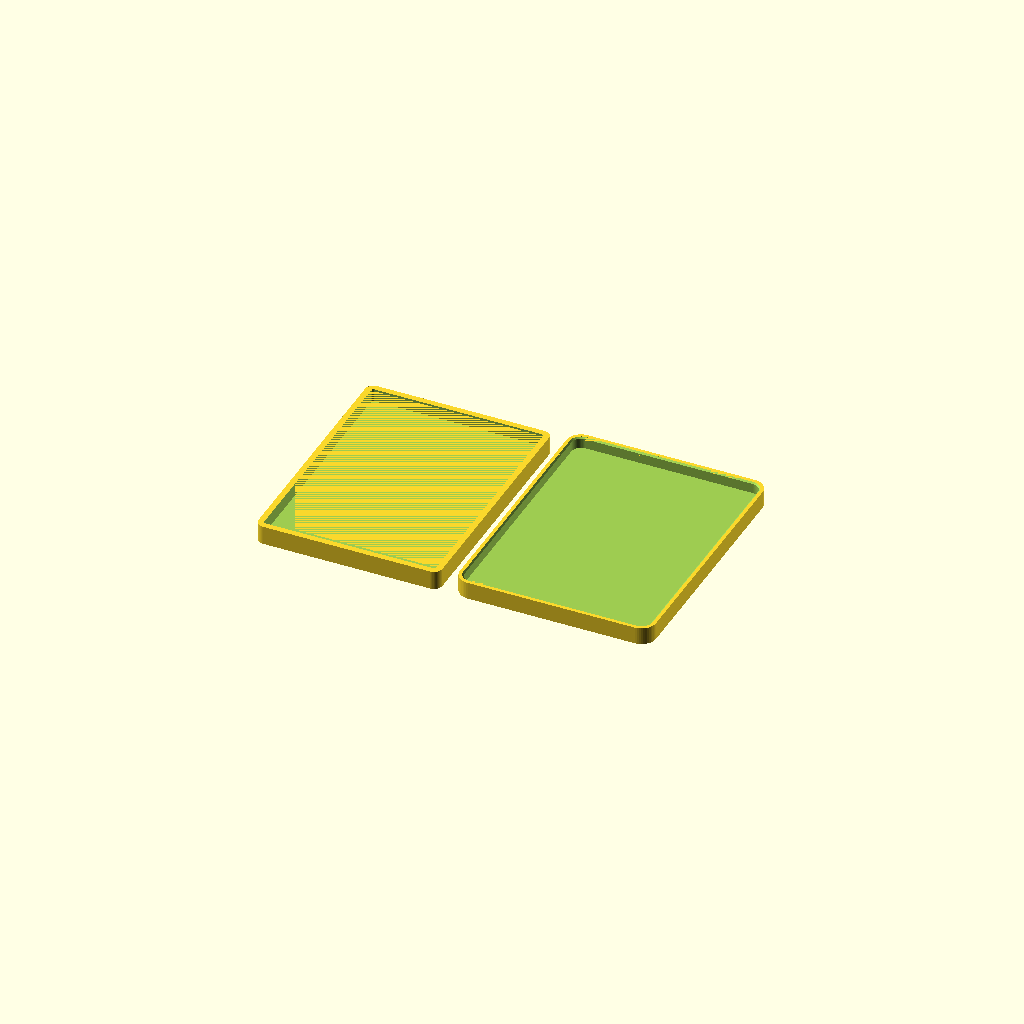
Cell 1: the model at its default parameters.
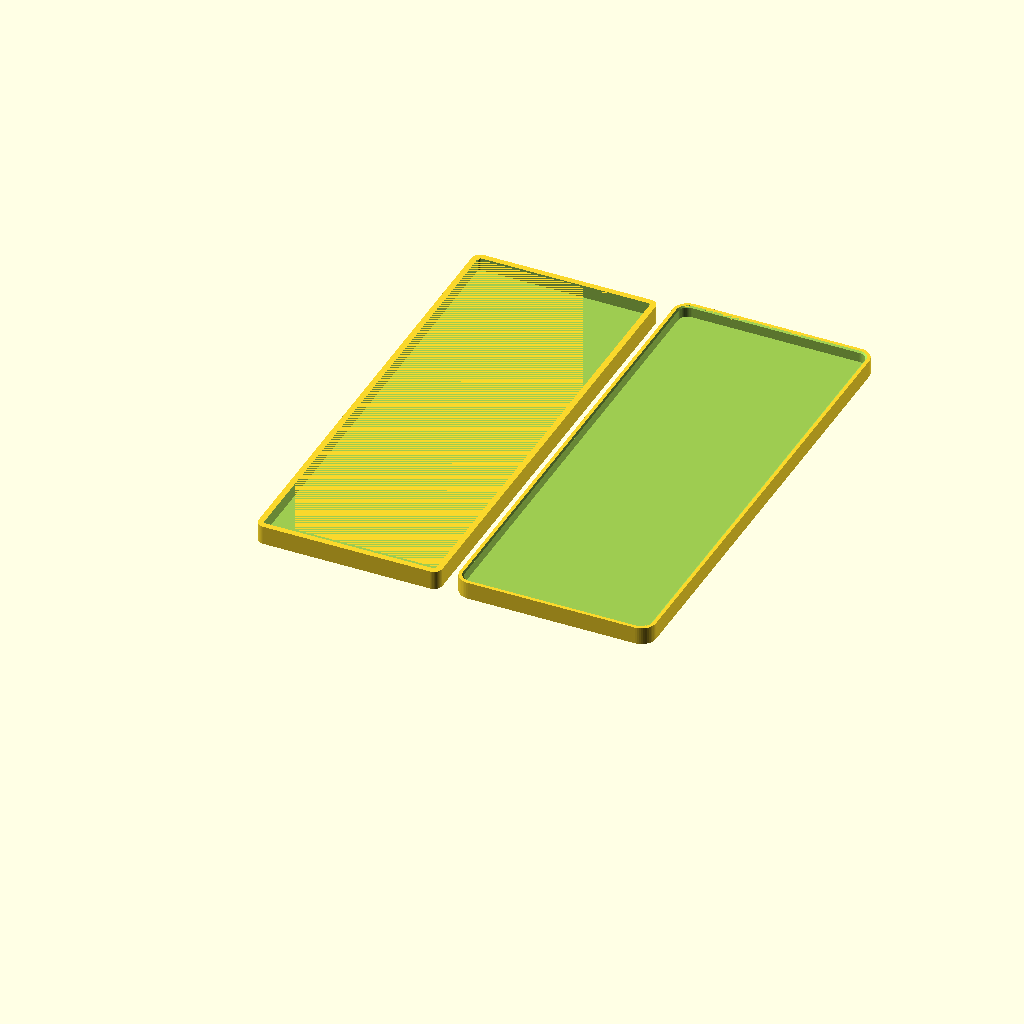
Cell 2: the same model with card_l = 186.
All cells are drawn from one camera (rotation 55°, 0°, 25°, orthographic, colour scheme Cornfield), so only the parameter changes between them.
Source of the model, deckboxes/card-mailer-01/card-mailer-01.scad:
/*
Card-mailer-01: estojos internos de transporte, 3/10 sleeves ou UMA slab BGS.
Colocar fita macia de retirada sob o conteudo, forro removivel de 1 mm embaixo
 e em cima; dobrar pontas da fita para dentro. Retirar levantando ambas pontas,
sem curvar os cards. Tampa sobreposta solta: LACRAR com fita em dois sentidos.
Usar dentro de embalagem externa de papelao com amortecimento; nao estanque.
Medidas reutilizadas por autorizacao do usuario: deckbox-03, 60 cards 68x93x45;
espessuras 2.25/7.5 sao ESTIMATIVAS proporcionais. BGS: bgs-stand-01, medida
real 82.5x130.2x8.5. Nao afirma compatibilidade PSA/CGC nem toploader.
Comandos canonicos (caminhos absolutos, repetir variant para cards3/cards10/bgs):
flatpak run org.openscad.OpenSCAD -o /home/afonsolelis/repos/3dmodels/deckboxes/card-mailer-01/stl/cards3-base.stl -D 'variant="cards3"' -D 'part="base"' /home/afonsolelis/repos/3dmodels/deckboxes/card-mailer-01/card-mailer-01.scad
flatpak run org.openscad.OpenSCAD -o /home/afonsolelis/repos/3dmodels/deckboxes/card-mailer-01/stl/cards3-lid.stl -D 'variant="cards3"' -D 'part="lid"' /home/afonsolelis/repos/3dmodels/deckboxes/card-mailer-01/card-mailer-01.scad
flatpak run org.openscad.OpenSCAD -o /home/afonsolelis/repos/3dmodels/deckboxes/card-mailer-01/3mf/cards3.3mf -D 'variant="cards3"' -D 'part="plate"' /home/afonsolelis/repos/3dmodels/deckboxes/card-mailer-01/card-mailer-01.scad
Base boca para cima; tampa teto na mesa e boca para cima. Sem suportes.
Curso vertical total = overlap: nao ha gancho nem trava, folga constante;
levantamento >= overlap libera tampa. Batente e o aro superior da base.
*/
/* [Selecao] */
variant = is_undef(variant_override) ? "cards3" : variant_override; // cards3, cards10, bgs
part = "plate"; // base, lid, plate, assembled
/* [Objeto medido] */
card_w = 68; // mm, largura sleeved real
card_l = 93; // mm, comprimento sleeved real
card_t = 45/60; // mm/card ESTIMADO a partir de deck real de 60
slab_w = 82.5; // mm, BGS real
slab_l = 130.2; // mm, BGS real
slab_t = 8.5; // mm, BGS real
/* [Protecao e encaixe] */
content_clear = 1; // mm/lado, folga horizontal do conteudo
padding = 1; // mm POR FACE: duas folhas macias removiveis
headroom = 1; // mm, reserva vertical para fita de retirada e folga
wall = 2.4; // mm, parede da base
floor_t = 2.4; // mm, fundo rigido
roof_t = 2.4; // mm, teto rigido
skirt_t = 2; // mm, saia da tampa
fit = 0.5; // mm/lado, folga de deslize
mouth = 0.6; // mm, chanfro de entrada 45 graus
base_grip = 3; // mm, faixa inferior exposta para segurar base
plate_gap = 6; // mm, vao entre base e tampa
/* [Hidden] */
$fn=48;
eps=0.01;
// Derivados
is_slab = variant == "bgs";
n = variant == "cards10" ? 10 : 3;
w = is_slab ? slab_w : card_w;
l = is_slab ? slab_l : card_l;
t = is_slab ? slab_t : n*card_t;
iw=w+2*content_clear;
il=l+2*content_clear;
depth=t+2*padding+headroom;
bw=iw+2*wall;
bl=il+2*wall;
bh=floor_t+depth;
br=wall+1;
lw=bw+2*(fit+skirt_t);
ll=bl+2*(fit+skirt_t);
lr=br+fit+skirt_t;
overlap=bh-base_grip;
lh=roof_t+overlap;
assert(variant=="cards3" || variant=="cards10" || variant=="bgs");
assert(fit>=0.5 && overlap>mouth && skirt_t-mouth>=1.2);
assert(lw+bw+plate_gap<=210 && ll<=210);
echo(variant=variant, content=[w,l,t], cavity=[iw,il,depth], base=[bw,bl,bh], lid=[lw,ll,lh], assembled=[lw,ll,bh+roof_t], opening_stroke=overlap, plate=[bw+plate_gap+lw,ll,max(bh,lh)], fit_per_side=fit);
module rr(w,l,r) { translate([r,r]) offset(r=r) square([w-2*r,l-2*r]); }
module prism(w,l,r,h) { linear_extrude(height=h) rr(w,l,r); }
module base() {
 difference() {
  prism(bw,bl,br,bh);
  translate([wall,wall,floor_t]) prism(iw,il,1,depth+eps);
 }
}
module lid() {
 difference() {
  prism(lw,ll,lr,lh);
  translate([skirt_t,skirt_t,roof_t]) prism(bw+2*fit,bl+2*fit,br+fit,overlap+eps);
  hull() {
   translate([skirt_t,skirt_t,lh-mouth]) prism(bw+2*fit,bl+2*fit,br+fit,eps);
   translate([skirt_t-mouth,skirt_t-mouth,lh]) prism(bw+2*fit+2*mouth,bl+2*fit+2*mouth,br+fit+mouth,eps);
  }
 }
}
if(part=="base") base();
else if(part=="lid") lid();
else if(part=="plate") { base(); translate([bw+plate_gap,0,0]) lid(); }
else if(part=="assembled") { base(); translate([-fit-skirt_t,ll-fit-skirt_t,bh+roof_t]) rotate([180,0,0]) lid(); }
else assert(false,"part desconhecida");
Parameter table extracted from the source (name, type, default, range or options):
part: string, default "plate"
card_w: number, default 68
card_l: number, default 93
slab_w: number, default 82.5
slab_l: number, default 130.2
slab_t: number, default 8.5
content_clear: number, default 1
padding: number, default 1
headroom: number, default 1
wall: number, default 2.4
floor_t: number, default 2.4
roof_t: number, default 2.4
skirt_t: number, default 2
fit: number, default 0.5
mouth: number, default 0.6
base_grip: number, default 3
plate_gap: number, default 6
